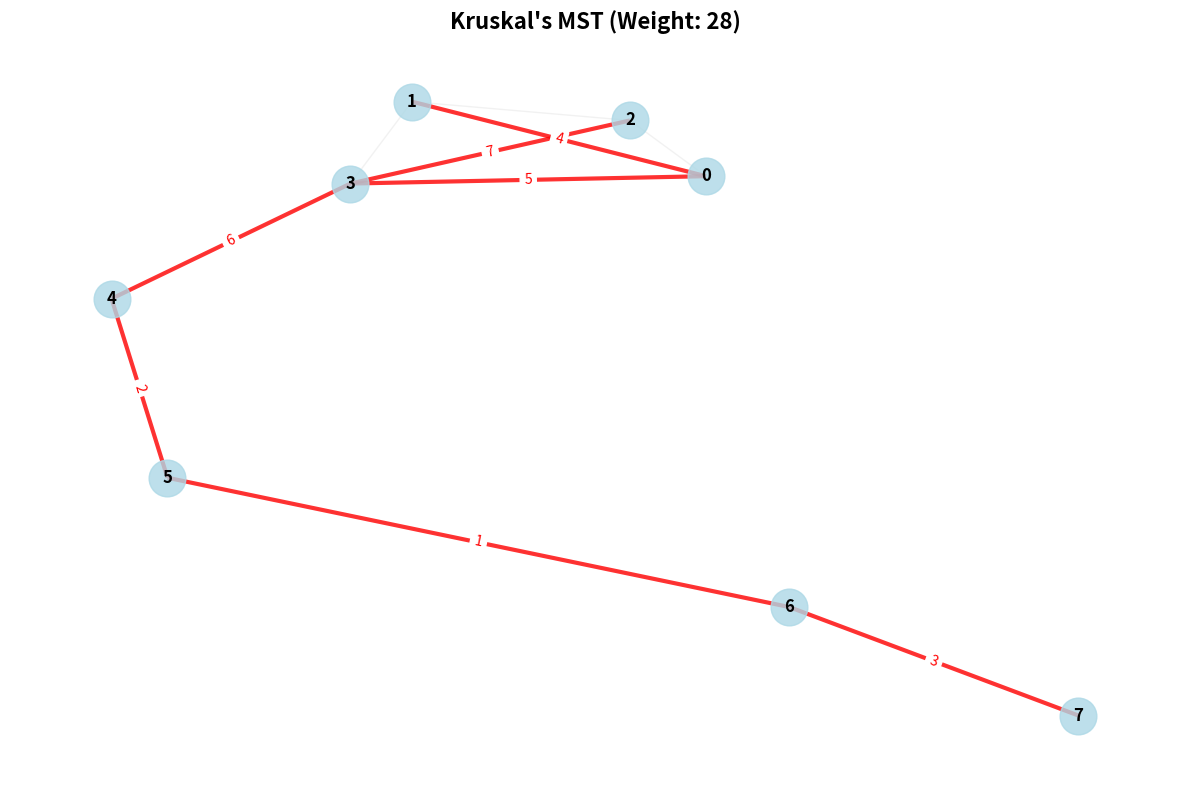
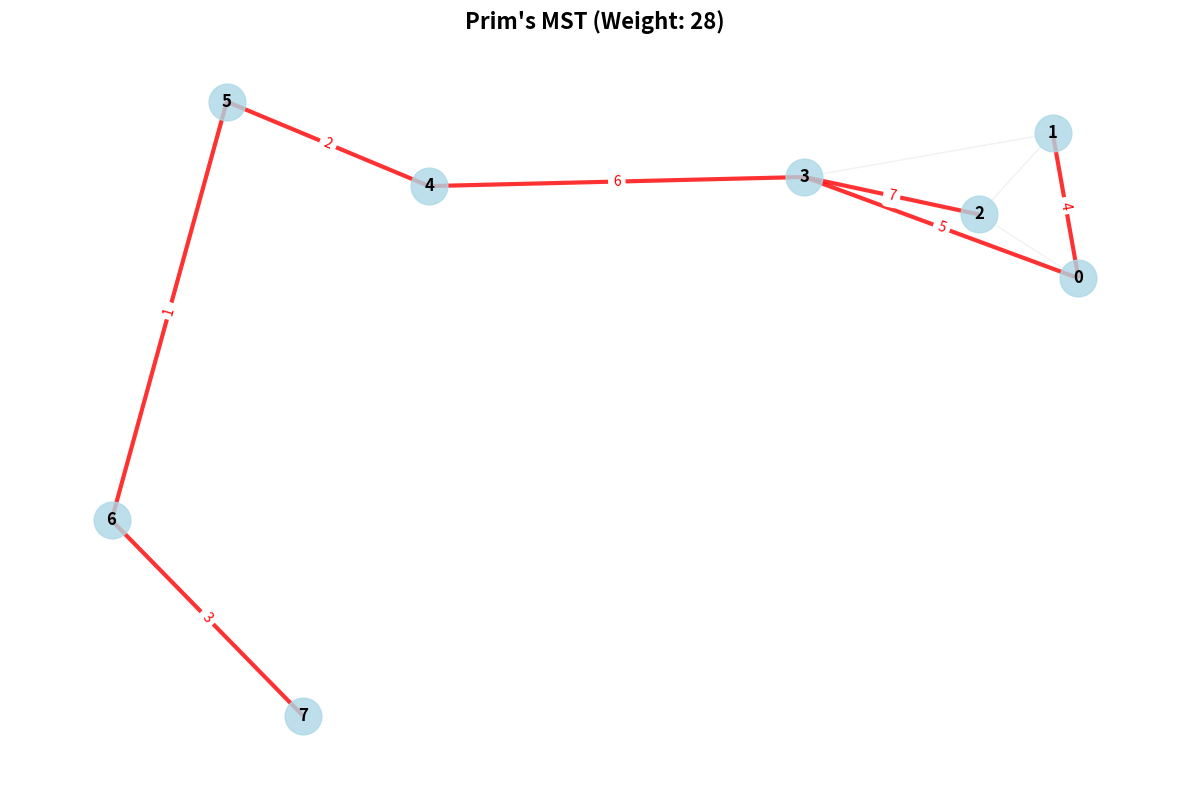

The matplotlib source for these figures, in order:
"""
Minimum Spanning Tree Algorithms

This module implements both Kruskal's and Prim's algorithms for finding
minimum spanning trees in weighted undirected graphs.

Author: Algorithm Implementation
Date: 2024
"""

import time
import heapq
import numpy as np
from typing import Dict, List, Set, Tuple, Optional
import matplotlib.pyplot as plt
import networkx as nx


class UnionFind:
    """Union-Find data structure for Kruskal's algorithm."""
    
    def __init__(self, n: int):
        self.parent = list(range(n))
        self.rank = [0] * n
    
    def find(self, x: int) -> int:
        """Find the root of the set containing x."""
        if self.parent[x] != x:
            self.parent[x] = self.find(self.parent[x])
        return self.parent[x]
    
    def union(self, x: int, y: int) -> bool:
        """Union the sets containing x and y."""
        px, py = self.find(x), self.find(y)
        if px == py:
            return False
        
        if self.rank[px] < self.rank[py]:
            px, py = py, px
        self.parent[py] = px
        if self.rank[px] == self.rank[py]:
            self.rank[px] += 1
        return True


def kruskal_mst(graph: Dict[int, List[Tuple[int, int]]]) -> List[Tuple[int, int, int]]:
    """
    Find minimum spanning tree using Kruskal's algorithm.
    
    Args:
        graph: Adjacency list with weights as (vertex, weight) tuples
        
    Returns:
        List of MST edges as (u, v, weight) tuples
    """
    edges = []
    for u in graph:
        for v, weight in graph[u]:
            if u < v:  # Avoid duplicate edges in undirected graph
                edges.append((weight, u, v))
    
    edges.sort()  # Sort by weight
    mst = []
    uf = UnionFind(len(graph))
    
    for weight, u, v in edges:
        if uf.union(u, v):
            mst.append((u, v, weight))
            if len(mst) == len(graph) - 1:
                break
    
    return mst


def prim_mst(graph: Dict[int, List[Tuple[int, int]]]) -> List[Tuple[int, int, int]]:
    """
    Find minimum spanning tree using Prim's algorithm.
    
    Args:
        graph: Adjacency list with weights as (vertex, weight) tuples
        
    Returns:
        List of MST edges as (u, v, weight) tuples
    """
    mst = []
    visited = set()
    pq = [(0, 0, -1)]  # (weight, vertex, parent)
    
    while pq and len(visited) < len(graph):
        weight, u, parent = heapq.heappop(pq)
        
        if u in visited:
            continue
        
        visited.add(u)
        if parent != -1:
            mst.append((parent, u, weight))
        
        for v, w in graph[u]:
            if v not in visited:
                heapq.heappush(pq, (w, v, u))
    
    return mst


def analyze_performance(graph: Dict[int, List[Tuple[int, int]]]) -> Dict:
    """
    Analyze performance of both MST algorithms.
    
    Args:
        graph: Input graph
        
    Returns:
        Dictionary with performance metrics
    """
    # Kruskal's algorithm
    start_time = time.time()
    kruskal_mst_edges = kruskal_mst(graph)
    kruskal_time = time.time() - start_time
    
    # Prim's algorithm
    start_time = time.time()
    prim_mst_edges = prim_mst(graph)
    prim_time = time.time() - start_time
    
    # Calculate MST weight
    kruskal_weight = sum(weight for _, _, weight in kruskal_mst_edges)
    prim_weight = sum(weight for _, _, weight in prim_mst_edges)
    
    num_vertices = len(graph)
    num_edges = sum(len(neighbors) for neighbors in graph.values()) // 2
    
    return {
        'num_vertices': num_vertices,
        'num_edges': num_edges,
        'kruskal_time': kruskal_time,
        'prim_time': prim_time,
        'kruskal_weight': kruskal_weight,
        'prim_weight': prim_weight,
        'kruskal_mst': kruskal_mst_edges,
        'prim_mst': prim_mst_edges
    }


def generate_test_cases() -> List[Dict[int, List[Tuple[int, int]]]]:
    """
    Generate test cases for MST algorithms.
    
    Returns:
        List of test graphs
    """
    test_cases = [
        # Simple graph
        {
            0: [(1, 4), (2, 3)],
            1: [(0, 4), (2, 1), (3, 2)],
            2: [(0, 3), (1, 1), (3, 4)],
            3: [(1, 2), (2, 4)]
        },
        # Larger graph
        {
            0: [(1, 2), (2, 4), (3, 6)],
            1: [(0, 2), (2, 1), (3, 3)],
            2: [(0, 4), (1, 1), (3, 5)],
            3: [(0, 6), (1, 3), (2, 5)]
        },
        # Graph with multiple components
        {
            0: [(1, 2), (2, 3)],
            1: [(0, 2), (2, 1)],
            2: [(0, 3), (1, 1)],
            3: [(4, 1), (5, 2)],
            4: [(3, 1), (5, 3)],
            5: [(3, 2), (4, 3)]
        },
        # Complex graph
        {
            0: [(1, 4), (2, 8), (3, 5)],
            1: [(0, 4), (2, 11), (3, 9)],
            2: [(0, 8), (1, 11), (3, 7)],
            3: [(0, 5), (1, 9), (2, 7), (4, 6)],
            4: [(3, 6), (5, 2)],
            5: [(4, 2), (6, 1)],
            6: [(5, 1), (7, 3)],
            7: [(6, 3)]
        }
    ]
    
    return test_cases


def visualize_mst(graph: Dict[int, List[Tuple[int, int]]], 
                 mst_edges: List[Tuple[int, int, int]], 
                 algorithm: str = "Kruskal", 
                 show_plot: bool = True) -> None:
    """
    Visualize the graph and highlight the minimum spanning tree.
    
    Args:
        graph: Input graph
        mst_edges: List of MST edges
        algorithm: Name of the algorithm used
        show_plot: Whether to display the plot
    """
    try:
        G = nx.Graph()
        
        # Add all edges
        for u in graph:
            for v, weight in graph[u]:
                if u < v:  # Avoid duplicate edges
                    G.add_edge(u, v, weight=weight)
        
        # Create layout
        pos = nx.spring_layout(G, k=1, iterations=50)
        
        # Draw graph
        plt.figure(figsize=(12, 8))
        
        # Draw all edges in light gray
        nx.draw_networkx_edges(G, pos, edge_color='lightgray', 
                              width=1, alpha=0.3)
        
        # Draw MST edges in red
        mst_graph = nx.Graph()
        for u, v, weight in mst_edges:
            mst_graph.add_edge(u, v, weight=weight)
        
        nx.draw_networkx_edges(mst_graph, pos, edge_color='red', 
                              width=3, alpha=0.8)
        
        # Draw nodes
        nx.draw_networkx_nodes(G, pos, node_color='lightblue', 
                              node_size=700, alpha=0.8)
        
        # Draw labels
        nx.draw_networkx_labels(G, pos, font_size=12, font_weight='bold')
        
        # Add edge labels for MST
        edge_labels = {(u, v): weight for u, v, weight in mst_edges}
        nx.draw_networkx_edge_labels(G, pos, edge_labels=edge_labels, 
                                    font_size=10, font_color='red')
        
        # Calculate MST weight
        mst_weight = sum(weight for _, _, weight in mst_edges)
        
        plt.title(f"{algorithm}'s MST (Weight: {mst_weight})", 
                 fontsize=16, fontweight='bold')
        plt.axis('off')
        plt.tight_layout()
        
        if show_plot:
            plt.show()
        
    except ImportError:
        print("Visualization requires matplotlib and networkx. Install with:")
        print("pip install matplotlib networkx")


def verify_mst(graph: Dict[int, List[Tuple[int, int]]], 
              mst_edges: List[Tuple[int, int, int]]) -> bool:
    """
    Verify that the MST is correct.
    
    Args:
        graph: Input graph
        mst_edges: List of MST edges
        
    Returns:
        True if MST is valid, False otherwise
    """
    # Check that MST has V-1 edges
    if len(mst_edges) != len(graph) - 1:
        return False
    
    # Check that MST is connected
    mst_graph = {}
    for u, v, _ in mst_edges:
        if u not in mst_graph:
            mst_graph[u] = []
        if v not in mst_graph:
            mst_graph[v] = []
        mst_graph[u].append(v)
        mst_graph[v].append(u)
    
    # Check connectivity using DFS
    visited = set()
    
    def dfs(u):
        visited.add(u)
        for v in mst_graph.get(u, []):
            if v not in visited:
                dfs(v)
    
    if mst_graph:
        start_vertex = next(iter(mst_graph))
        dfs(start_vertex)
        if len(visited) != len(graph):
            return False
    
    return True


def compare_mst_algorithms(graph: Dict[int, List[Tuple[int, int]]]) -> Dict:
    """
    Compare Kruskal's and Prim's algorithms.
    
    Args:
        graph: Input graph
        
    Returns:
        Dictionary with comparison results
    """
    metrics = analyze_performance(graph)
    
    return {
        'kruskal_time': metrics['kruskal_time'],
        'prim_time': metrics['prim_time'],
        'kruskal_weight': metrics['kruskal_weight'],
        'prim_weight': metrics['prim_weight'],
        'kruskal_mst': metrics['kruskal_mst'],
        'prim_mst': metrics['prim_mst'],
        'weights_match': metrics['kruskal_weight'] == metrics['prim_weight'],
        'edges_match': sorted(metrics['kruskal_mst']) == sorted(metrics['prim_mst'])
    }


def find_all_msts(graph: Dict[int, List[Tuple[int, int]]]) -> List[List[Tuple[int, int, int]]]:
    """
    Find all minimum spanning trees (if multiple exist).
    
    Args:
        graph: Input graph
        
    Returns:
        List of all MSTs
    """
    # This is a simplified implementation
    # In practice, finding all MSTs is more complex
    
    # Get one MST first
    mst = kruskal_mst(graph)
    mst_weight = sum(weight for _, _, weight in mst)
    
    # Find edges with same weight as MST edges
    all_edges = []
    for u in graph:
        for v, weight in graph[u]:
            if u < v:
                all_edges.append((weight, u, v))
    
    # Group edges by weight
    weight_groups = {}
    for weight, u, v in all_edges:
        if weight not in weight_groups:
            weight_groups[weight] = []
        weight_groups[weight].append((u, v))
    
    # For now, return the single MST
    # A full implementation would find all combinations
    return [mst]


def main():
    """Main function to demonstrate MST algorithms."""
    print("=" * 60)
    print("MINIMUM SPANNING TREE ALGORITHMS")
    print("=" * 60)
    
    # Test cases
    test_cases = generate_test_cases()
    
    for i, graph in enumerate(test_cases, 1):
        print(f"\nTest Case {i}:")
        print(f"Graph: {graph}")
        
        # Compare algorithms
        comparison = compare_mst_algorithms(graph)
        
        print(f"Kruskal's MST: {comparison['kruskal_mst']}")
        print(f"Prim's MST: {comparison['prim_mst']}")
        print(f"Weights match: {'Valid Yes' if comparison['weights_match'] else 'Invalid No'}")
        print(f"Edges match: {'Valid Yes' if comparison['edges_match'] else 'Invalid No'}")
        print(f"Kruskal weight: {comparison['kruskal_weight']}")
        print(f"Prim weight: {comparison['prim_weight']}")
        print(f"Kruskal time: {comparison['kruskal_time']:.6f}s")
        print(f"Prim time: {comparison['prim_time']:.6f}s")
        
        # Verify MST
        kruskal_valid = verify_mst(graph, comparison['kruskal_mst'])
        prim_valid = verify_mst(graph, comparison['prim_mst'])
        print(f"Verification: Kruskal {'Valid Valid' if kruskal_valid else 'Invalid Invalid'}, "
              f"Prim {'Valid Valid' if prim_valid else 'Invalid Invalid'}")
    
    # Interactive example
    print("\n" + "=" * 60)
    print("INTERACTIVE EXAMPLE")
    print("=" * 60)
    
    # Create a complex graph
    complex_graph = {
        0: [(1, 4), (2, 8), (3, 5)],
        1: [(0, 4), (2, 11), (3, 9)],
        2: [(0, 8), (1, 11), (3, 7)],
        3: [(0, 5), (1, 9), (2, 7), (4, 6)],
        4: [(3, 6), (5, 2)],
        5: [(4, 2), (6, 1)],
        6: [(5, 1), (7, 3)],
        7: [(6, 3)]
    }
    
    print(f"Complex Graph: {complex_graph}")
    
    # Find MSTs
    kruskal_mst_edges = kruskal_mst(complex_graph)
    prim_mst_edges = prim_mst(complex_graph)
    
    print(f"Kruskal's MST: {kruskal_mst_edges}")
    print(f"Prim's MST: {prim_mst_edges}")
    
    # Visualize
    try:
        visualize_mst(complex_graph, kruskal_mst_edges, "Kruskal", show_plot=True)
        visualize_mst(complex_graph, prim_mst_edges, "Prim", show_plot=True)
    except ImportError:
        print("Visualization skipped (matplotlib/networkx not available)")
    
    print("\nAlgorithm completed successfully!")


if __name__ == "__main__":
    main() 
